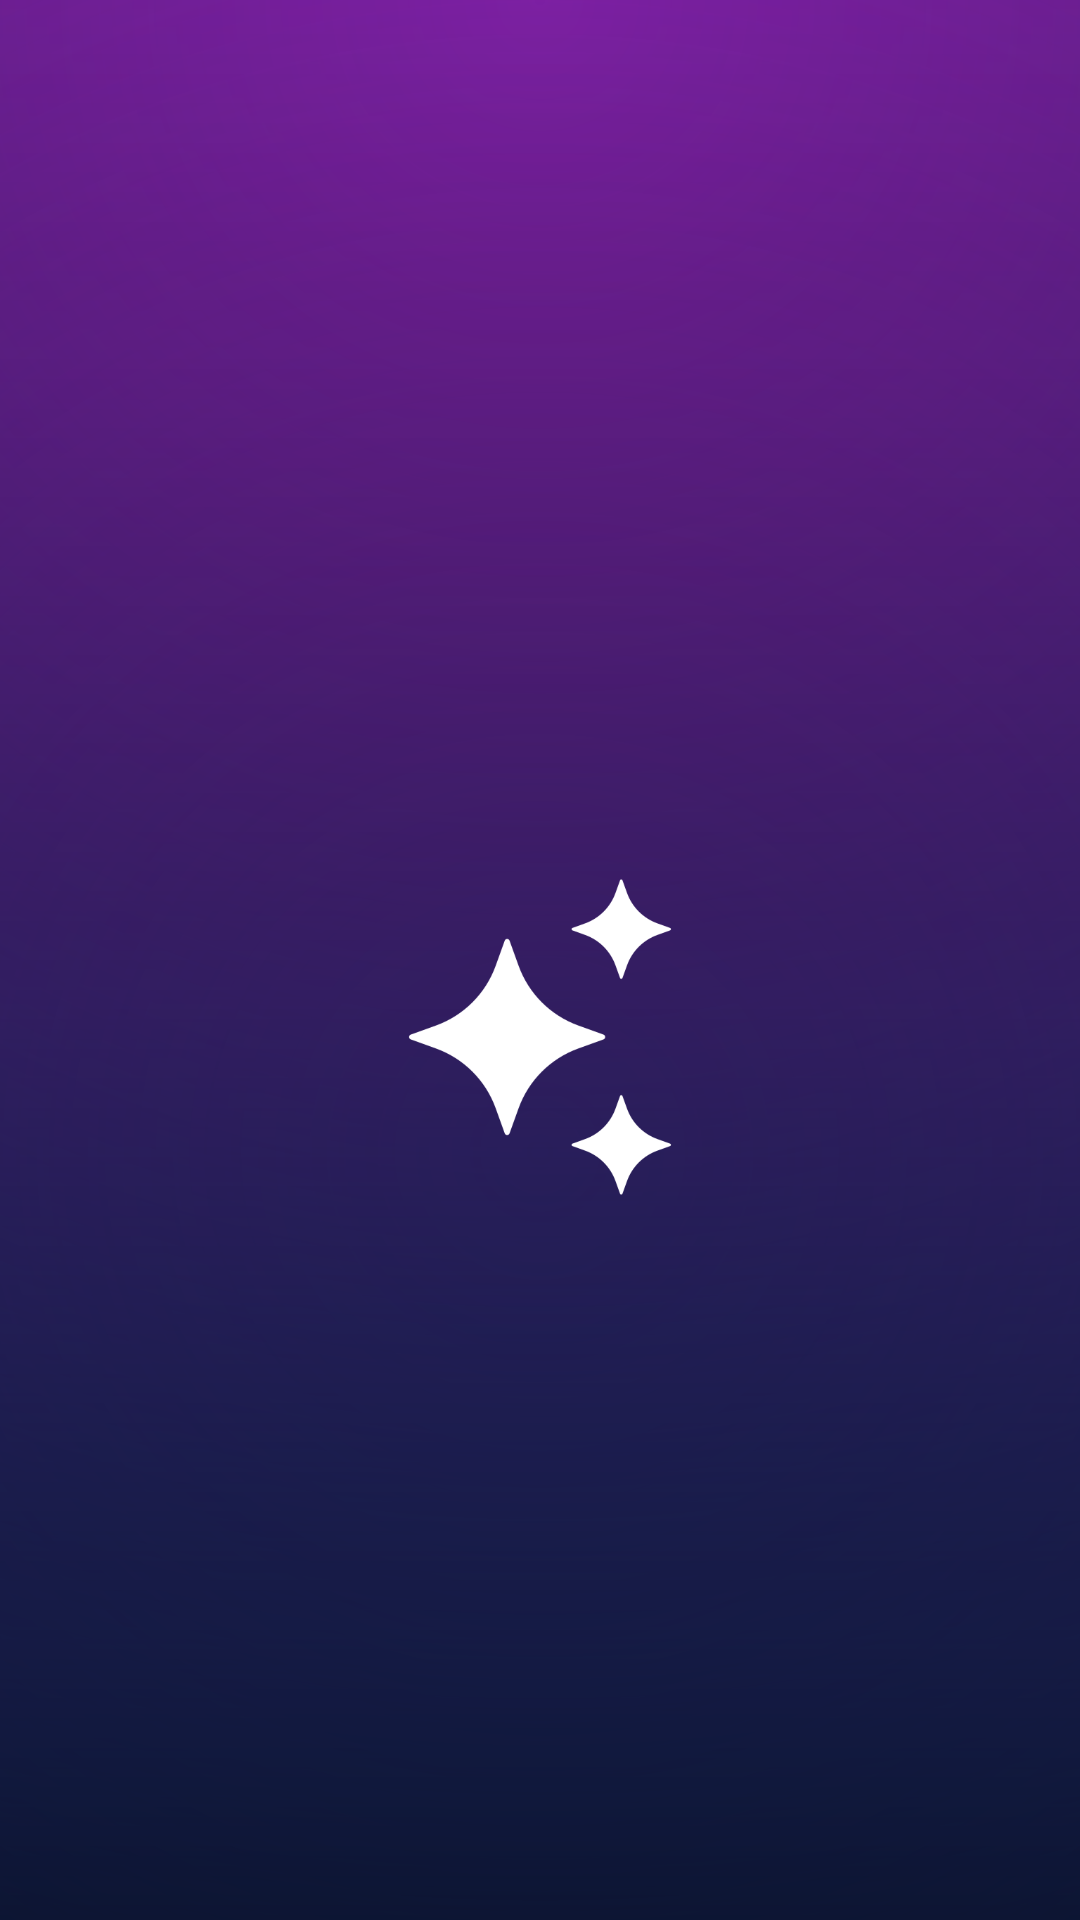

This screen was rendered from an Android layout file. Write that file and the resources it references.
<!-- AndroidManifest.xml: application theme Theme.Genify -->
<!-- res/layout/activity_splash.xml -->
<RelativeLayout xmlns:android="http://schemas.android.com/apk/res/android"
    android:layout_width="match_parent"
    android:layout_height="match_parent"
    android:background="@drawable/bg_background"
    android:gravity="center">

    
    <ImageView
        android:id="@+id/logoImage"
        android:layout_width="120dp"
        android:layout_height="120dp"
        android:src="@drawable/ai"
        android:layout_centerHorizontal="true"
        android:layout_marginTop="100dp"/>

    
    <TextView
        android:id="@+id/appNameText"
        android:layout_width="wrap_content"
        android:layout_height="wrap_content"
        android:text=""
        android:textSize="24sp"
        android:textColor="#FFFFFF"
        android:textStyle="bold"
        android:layout_below="@id/logoImage"
        android:layout_centerHorizontal="true"
        android:layout_marginTop="16dp"/>
</RelativeLayout>
<!-- resources referenced by this layout -->
<resources>
  <!-- drawable ai: png bitmap (drawable, 12488 bytes) -->
  <!-- drawable bg_background (drawable) -->
  <?xml version="1.0" encoding="utf-8"?>
  <layer-list xmlns:android="http://schemas.android.com/apk/res/android">
  
      
      <item>
          <shape android:shape="rectangle">
              <gradient
                  android:type="linear"
                  android:angle="270"
                  android:startColor="#0E1430"
                  android:endColor="#0080FF" />
          </shape>
      </item>
  
      
      <item android:top="0dp" android:bottom="0dp">
          <shape android:shape="rectangle">
              <gradient
                  android:type="radial"
                  android:gradientRadius="900dp"
                  android:centerX="50%"
                  android:centerY="0%"
                  android:startColor="#7B1FA2"
              android:endColor="#00000000" />
          </shape>
      </item>
  
      
      <item>
          <shape android:shape="rectangle">
              <gradient
                  android:type="radial"
                  android:gradientRadius="1200dp"
                  android:centerX="50%"
                  android:centerY="60%"
                  android:startColor="#00000000"
                  android:endColor="#D37B1FA2" />
          </shape>
      </item>
  
      
      <item android:gravity="bottom">
          <shape android:shape="rectangle">
              <gradient
                  android:type="linear"
                  android:angle="90"
                  android:startColor="#C3000000"
                  android:endColor="#00000000" />
          </shape>
      </item>
  
  </layer-list>
  <style name="Theme.Genify" parent="Base.Theme.Genify" />
  <style name="Base.Theme.Genify" parent="Theme.Material3.Light.NoActionBar">
          <item name="colorPrimary">@color/primary</item>
          <item name="android:statusBarColor">@color/primary</item>
          <item name="android:windowLightStatusBar">false</item>
      </style>
  <color name="primary">#7B1FA2</color>
</resources>
